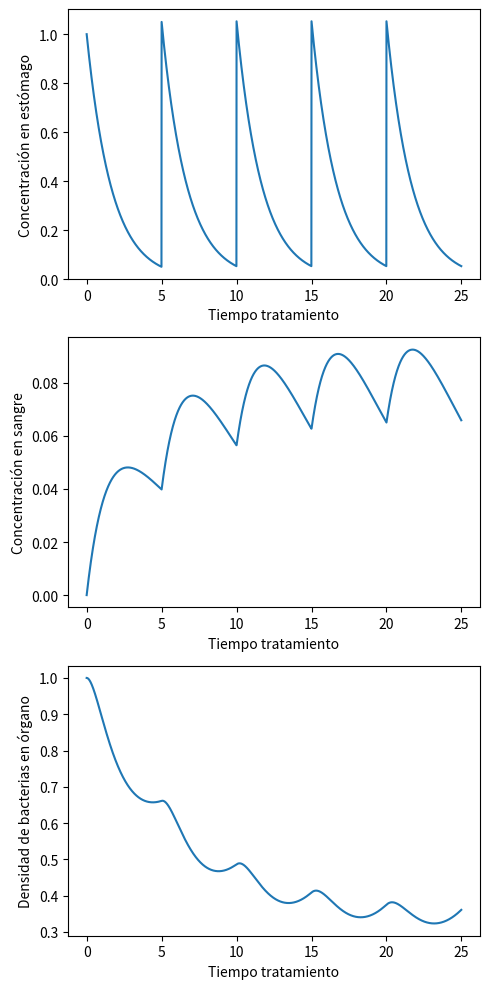
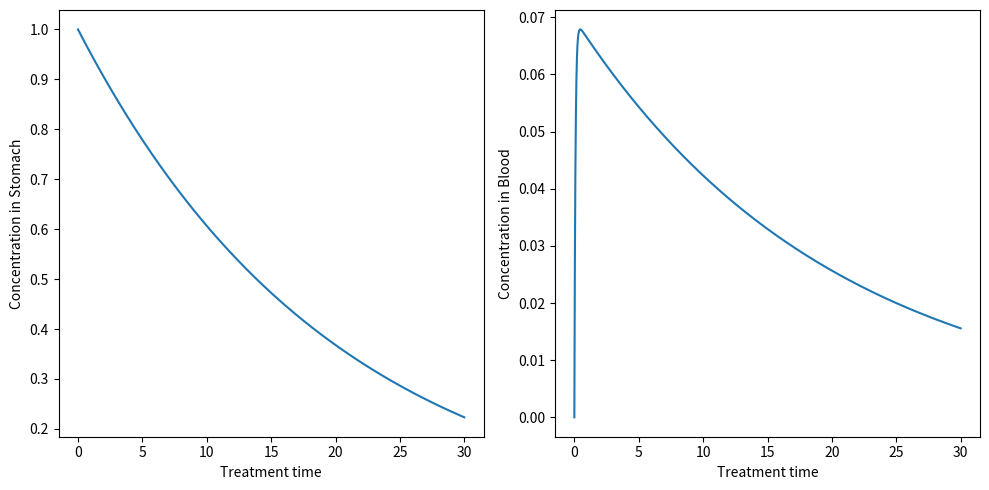

These charts were generated, in order, by the following Python code: (Note: this script raises an exception after producing the figures.)
#!/usr/bin/env python
# coding: utf-8

# In[1]:


import numpy as np
from scipy.integrate import odeint
import matplotlib.pyplot as plt


# In[2]:


def derivative_wbacteria(b, t, params):
    # b es el vector [y,x,z]
    # params contiene k_a, V, k_e, rho, alpha
    k_a, V, k_e, rho, alpha = params
    db_dt = np.zeros_like(b) # No es estrictamente necesario. Por claridad se hace
    db_dt[0] = -k_a * b[0] # b[0] = y
    db_dt[1] = (k_a / V) * b[0] - k_e * b[1] #b[1] = x
    db_dt[2] = rho * b[2] * (1 - b[2]) - alpha * b[1] * b[2] #b[2]=z
    
    return db_dt

def derivative_wobacteria(b, t, params):
    # b es el vector [y,x]
    # params contiene k_a, V, k_e
    k_a, V, k_e = params
    db_dt = np.zeros_like(b) # No es estrictamente necesario. Por claridad se hace
    db_dt[0] = -k_a * b[0] # b[0] = y
    db_dt[1] = (k_a / V) * b[0] - k_e * b[1] #b[1] = x
    
    return db_dt
    


# In[3]:


def multidose(derivative, init_cond, params, treatment_time, dose_interval):
    results = [] #truco para que funcione en primera iteración
    n_dose = int(treatment_time // dose_interval)
    time_steps = np.arange(0, dose_interval, 0.01)
    new_dose = init_cond.copy()
    new_dose[1:] = 0 # La døsis se aplica solo al estømago 
    for dose in range(n_dose):
        if dose == 0: # Primera dosis
            init_cond_pass = init_cond
        else: # Segunda dosis en adelante
            init_cond_pass = results[-1][-1] + new_dose
        b = odeint(derivative, init_cond_pass, time_steps, args = (params,))
        results.append(b)
    return np.arange(0, treatment_time, 0.01), np.array(results)   


# In[4]:


init_cond_wbacteria = np.array([1., 0., 1.])
 # params contiene k_a, V, k_e, rho, alpha
params_wbacteria = (0.6, 12, 0.2, 1., 8.)
treatment_time = 25.
dose_interval = 5.
time_steps, results_3_dose = multidose(derivative_wbacteria, 
                                       init_cond_wbacteria, 
                                       params_wbacteria, 
                                       treatment_time, 
                                       dose_interval)
results_3_dose = np.concatenate(results_3_dose, axis = 0)


# In[6]:


fig, ax = plt.subplots(nrows=3, ncols=1, figsize=(5,10))
for i in range(3):
    ax[i].plot(time_steps, results_3_dose[:,i])

[a.set_xlabel("Tiempo tratamiento") for a in ax]
ax[0].set_ylabel("Concentración en estómago")
ax[1].set_ylabel("Concentración en sangre")
ax[2].set_ylabel("Densidad de bacterias en órgano")
fig.tight_layout()
fig.savefig("graph_3.png", dpi=300)


# In[ ]:





# In[6]:


# Punto 2
init_cond_wobacteria = np.array([1., 0.])
params_wobacteria = (0.05, 0.06, 12)
treatment_time = 30
dose_interval = 30.
time_steps, results = multidose(derivative_wobacteria, 
                                       init_cond_wobacteria, 
                                       params_wobacteria, 
                                       treatment_time, 
                                       dose_interval)
results = np.concatenate(results, axis = 0)


# In[7]:


fig, ax = plt.subplots(nrows=1, ncols=2, figsize=(10,5))
for i in range(2):
    ax[i].plot(time_steps, results[:,i])

[a.set_xlabel("Treatment time") for a in ax]
ax[0].set_ylabel("Concentration in Stomach")
ax[1].set_ylabel("Concentration in Blood")
fig.tight_layout()


# In[8]:


# Safety band
treatment_time = 2000. # n_dose -> infinito
time_steps_sb, results_sb = multidose(derivative_wobacteria, 
                                       init_cond_wobacteria, 
                                       params_wobacteria, 
                                       treatment_time, 
                                       dose_interval)
results_sb = np.concatenate(results_sb, axis = 0)


# In[9]:


max_sb = results_sb[-10000:].max(axis=0)
min_sb = results_sb[-10000:].min(axis=0)
print(min_sb, max_sb)

fig, ax = plt.subplots(nrows=1, ncols=2, figsize=(10,5))
for i in range(2):
    ax[i].plot(time_steps_sb, results_sb[:,i])
    ax[i].fill_between(time_steps_sb[[0,-1]], min_sb[i], max_sb[i], color = "r", alpha = 0.5, zorder = 0)

[a.set_xlabel("Treatment time") for a in ax]
ax[0].set_ylabel("Concentration in Stomach")
ax[1].set_ylabel("Concentration in Blood")
fig.tight_layout()


# In[10]:


def single_dose_analytical(t, params, init_cond):
    ka, ke, v = params
    d = init_cond[0]
    return (d * ka) / (v * (ka - ke)) * (np.exp(-ke*t) - np.exp(-ka*t))


fig, ax = plt.subplots(nrows=1, ncols=2, figsize=(10,5))
for i in range(2):
    ax[i].plot(time_steps, results[:,i])
    ax[i].fill_between(time_steps[[0,-1]], min_sb[i], max_sb[i], color = "r", alpha = 0.5, zorder = 0)
[a.set_xlabel("Treatment time") for a in ax]
ax[0].set_ylabel("Concentration in Stomach")
ax[1].set_ylabel("Concentration in Blood")
fig.tight_layout()


# In[ ]:





# In[ ]:




